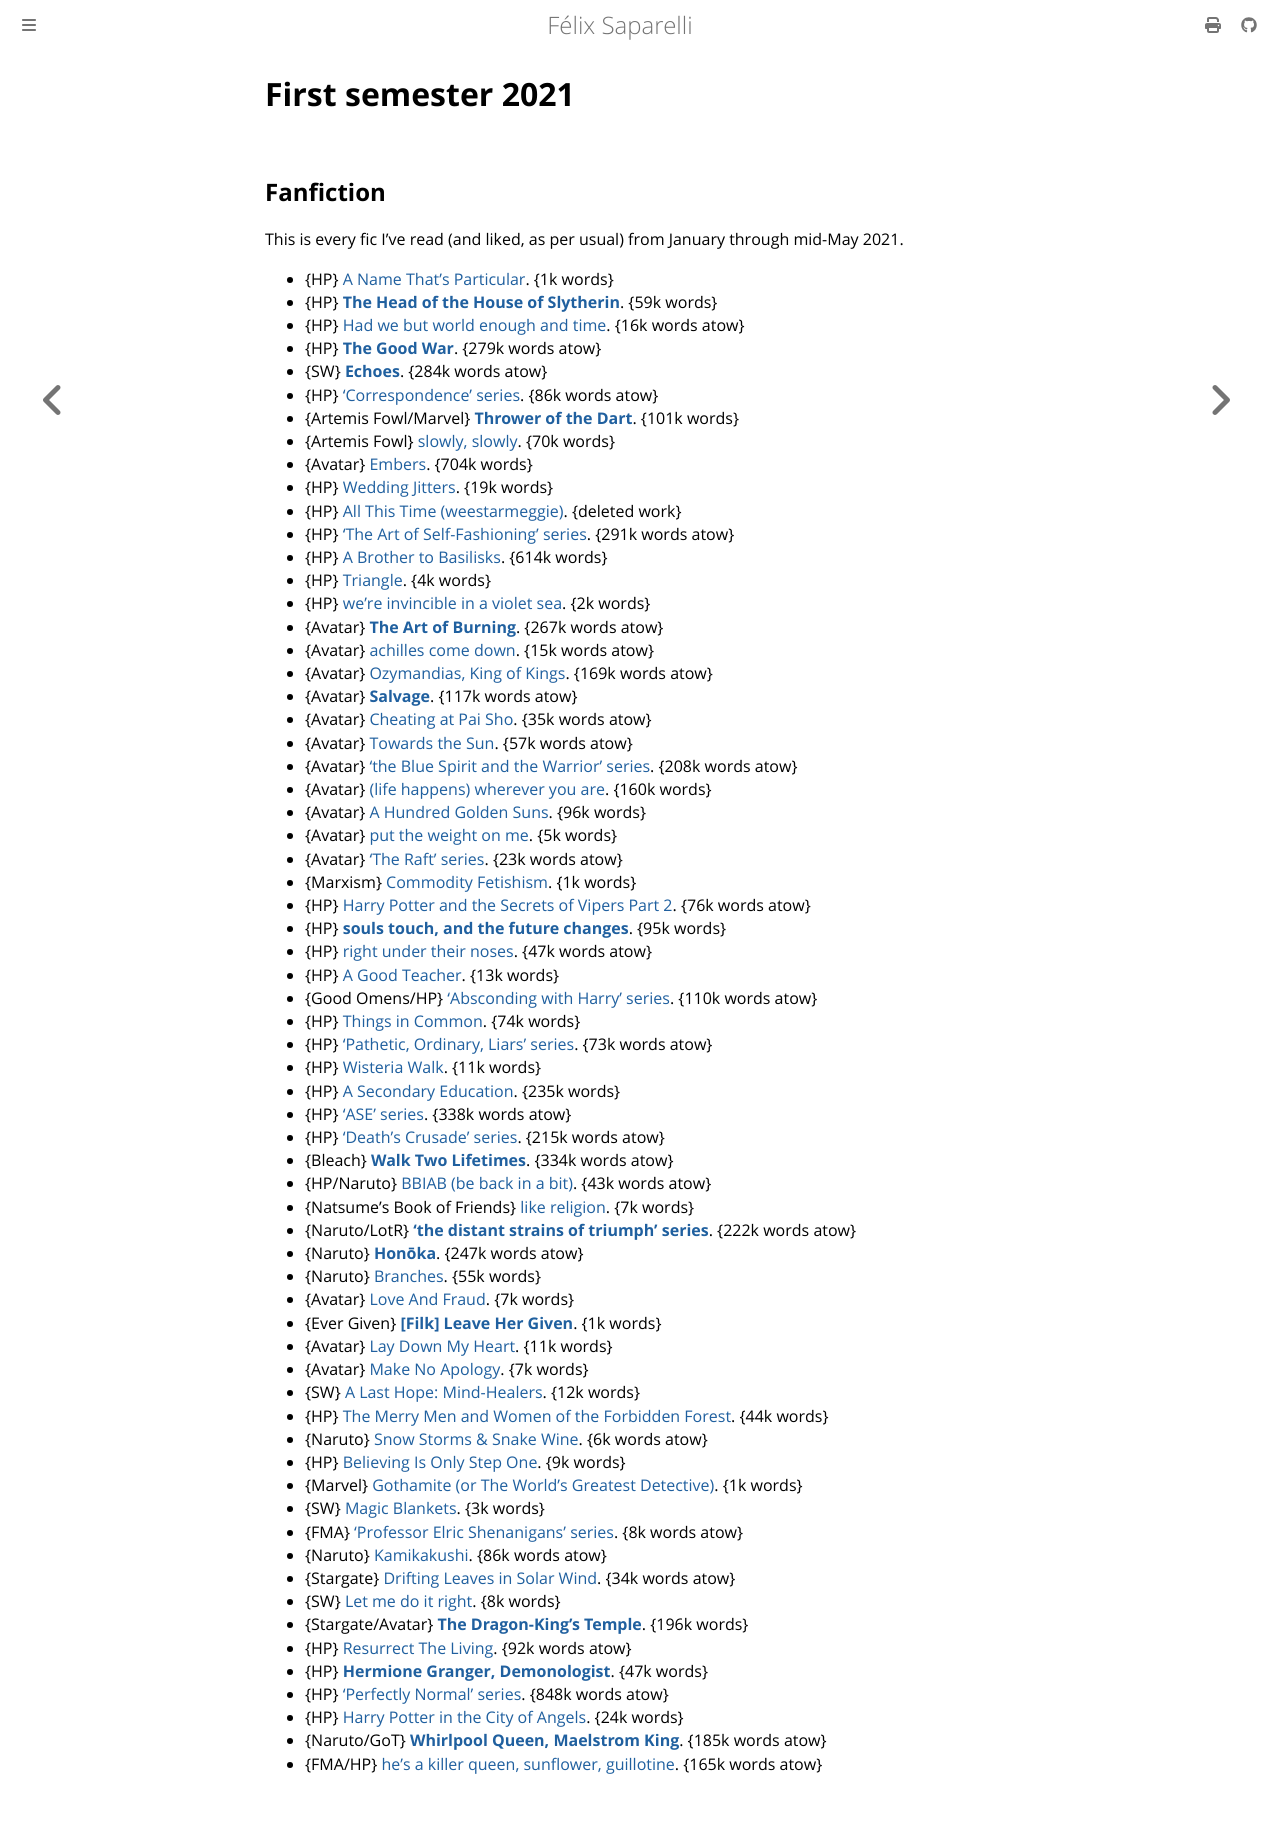

repository: passcod/blook · page: reading/2021/january-may.html · generator: mdbook

# First semester 2021

## Fanfiction

This is every fic I’ve read (and liked, as per usual) from January through mid-May 2021.

 - {HP} [A Name That's Particular](https://archiveofourown.org/works/24873043). {1k words}
 - {HP} **[The Head of the House of Slytherin](https://archiveofourown.org/works/17281838)**. {59k words}
 - {HP} [Had we but world enough and time](https://archiveofourown.org/works/26609851). {16k words atow}
 - {HP} **[The Good War](https://archiveofourown.org/works/23747950)**. {279k words atow}
 - {SW} **[Echoes](https://archiveofourown.org/works/15057563)**. {284k words atow}
 - {HP} [‘Correspondence’ series](https://archiveofourown.org/series/905940). {86k words atow}
 - {Artemis Fowl/Marvel} **[Thrower of the Dart](https://archiveofourown.org/works/3891256)**. {101k words}
 - {Artemis Fowl} [slowly, slowly](https://archiveofourown.org/works/9092080). {70k words}
 - {Avatar} [Embers](https://archiveofourown.org/works/3591783). {704k words}
 - {HP} [Wedding Jitters](https://archiveofourown.org/works/27200057). {19k words}
 - {HP} [All This Time (weestarmeggie)](https://archiveofourown.org/works/24223012). {deleted work}
 - {HP} [‘The Art of Self-Fashioning’ series](https://archiveofourown.org/series/1185971). {291k words atow}
 - {HP} [A Brother to Basilisks](https://archiveofourown.org/works/2435531). {614k words}
 - {HP} [Triangle](https://archiveofourown.org/works/8396476). {4k words}
 - {HP} [we're invincible in a violet sea](https://archiveofourown.org/works/10830960). {2k words}
 - {Avatar} **[The Art of Burning](https://archiveofourown.org/works/25736617)**. {267k words atow}
 - {Avatar} [achilles come down](https://archiveofourown.org/works/24872791). {15k words atow}
 - {Avatar} [Ozymandias, King of Kings](https://archiveofourown.org/works/15482547). {169k words atow}
 - {Avatar} **[Salvage](https://archiveofourown.org/works/21116591)**. {117k words atow}
 - {Avatar} [Cheating at Pai Sho](https://archiveofourown.org/works/19252699). {35k words atow}
 - {Avatar} [Towards the Sun](https://archiveofourown.org/works/19252807). {57k words atow}
 - {Avatar} [‘the Blue Spirit and the Warrior’ series](https://archiveofourown.org/series/2056575). {208k words atow}
 - {Avatar} [(life happens) wherever you are](https://archiveofourown.org/works/21291359). {160k words}
 - {Avatar} [A Hundred Golden Suns](https://archiveofourown.org/works/26818906). {96k words}
 - {Avatar} [put the weight on me](https://archiveofourown.org/works/24596833). {5k words}
 - {Avatar} [‘The Raft’ series](https://archiveofourown.org/series/1809331). {23k words atow}
 - {Marxism} [Commodity Fetishism](https://archiveofourown.org/works/24341818). {1k words}
 - {HP} [Harry Potter and the Secrets of Vipers Part 2](https://archiveofourown.org/works/24721513). {76k words atow}
 - {HP} **[souls touch, and the future changes](https://archiveofourown.org/works/13893606)**. {95k words}
 - {HP} [right under their noses](https://archiveofourown.org/works/24096307). {47k words atow}
 - {HP} [A Good Teacher](https://archiveofourown.org/works/4065484). {13k words}
 - {Good Omens/HP} [‘Absconding with Harry’ series](https://archiveofourown.org/series/1399645). {110k words atow}
 - {HP} [Things in Common](https://archiveofourown.org/works/28069734). {74k words}
 - {HP} [‘Pathetic, Ordinary, Liars’ series](https://archiveofourown.org/series/1973944). {73k words atow}
 - {HP} [Wisteria Walk](https://archiveofourown.org/works/940980). {11k words}
 - {HP} [A Secondary Education](https://archiveofourown.org/works/16223264). {235k words}
 - {HP} [‘ASE’ series](https://archiveofourown.org/series/1443238). {338k words atow}
 - {HP} [‘Death's Crusade’ series](https://archiveofourown.org/series/1588111). {215k words atow}
 - {Bleach} **[Walk Two Lifetimes](https://archiveofourown.org/works/5345492)**. {334k words atow}
 - {HP/Naruto} [BBIAB (be back in a bit)](https://archiveofourown.org/works/26420836). {43k words atow}
 - {Natsume’s Book of Friends} [like religion](https://archiveofourown.org/works/11286264). {7k words}
 - {Naruto/LotR} **[‘the distant strains of triumph’ series](https://archiveofourown.org/series/2025497)**. {222k words atow}
 - {Naruto} **[Honōka](https://archiveofourown.org/works/26225191)**. {247k words atow}
 - {Naruto} [Branches](https://archiveofourown.org/works/2166312). {55k words}
 - {Avatar} [Love And Fraud](https://archiveofourown.org/works/29448957). {7k words}
 - {Ever Given} **[\[Filk\] Leave Her Given](https://archiveofourown.org/works/30275235)**. {1k words}
 - {Avatar} [Lay Down My Heart](https://archiveofourown.org/works/29066391). {11k words}
 - {Avatar} [Make No Apology](https://archiveofourown.org/works/28306332). {7k words}
 - {SW} [A Last Hope: Mind-Healers](https://archiveofourown.org/works/30395838). {12k words}
 - {HP} [The Merry Men and Women of the Forbidden Forest](https://archiveofourown.org/works/600570). {44k words}
 - {Naruto} [Snow Storms & Snake Wine](https://archiveofourown.org/works/30521010). {6k words atow}
 - {HP} [Believing Is Only Step One](https://archiveofourown.org/works/27380008). {9k words}
 - {Marvel} [Gothamite (or The World's Greatest Detective)](https://archiveofourown.org/works/4241082). {1k words}
 - {SW} [Magic Blankets](https://archiveofourown.org/works/15644802). {3k words}
 - {FMA} [‘Professor Elric Shenanigans’ series](https://archiveofourown.org/series/1366978). {8k words atow}
 - {Naruto} [Kamikakushi](https://archiveofourown.org/works/10951566). {86k words atow}
 - {Stargate} [Drifting Leaves in Solar Wind](https://archiveofourown.org/works/19779754). {34k words atow}
 - {SW} [Let me do it right](https://archiveofourown.org/works/16349063). {8k words}
 - {Stargate/Avatar} **[The Dragon-King's Temple](https://archiveofourown.org/works/6211903)**. {196k words}
 - {HP} [Resurrect The Living](https://archiveofourown.org/works/13978644). {92k words atow}
 - {HP} **[Hermione Granger, Demonologist](https://archiveofourown.org/works/11800899)**. {47k words}
 - {HP} [‘Perfectly Normal’ series](https://archiveofourown.org/series/346100). {848k words atow}
 - {HP} [Harry Potter in the City of Angels](https://archiveofourown.org/works/20174284). {24k words}
 - {Naruto/GoT} **[Whirlpool Queen, Maelstrom King](https://archiveofourown.org/works/22031137)**. {185k words atow}
 - {FMA/HP} [he's a killer queen, sunflower, guillotine](https://archiveofourown.org/works/22365040). {165k words atow}
